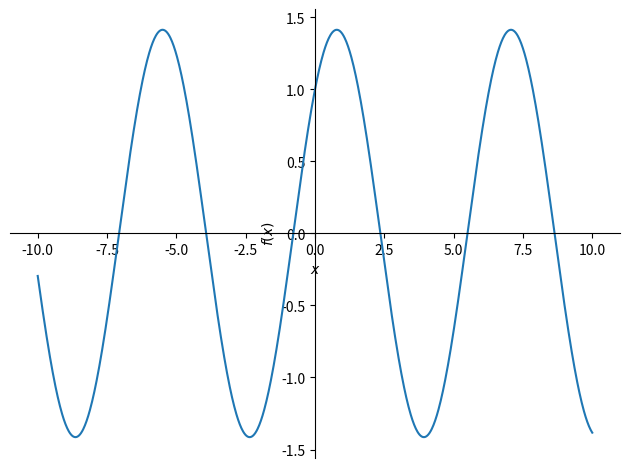

Here is the Python script that generated this plot:
import matplotlib.pyplot as plt
import sympy
from sympy.functions import sin, cos

# Create a symbol for x
x = sympy.symbols('x')

# Define the function f(x)
def f(x):
    return sin(x) + cos(x)


# Define the limits of the interval [a, b]
a, b = 0, 5

# Use the "integrate" function from the "sympy" module to find the indefinite integral of f(x)
F = sympy.integrate(f(x), x)

# Evaluate the indefinite integral at the limits of the interval [a, b] to find the definite integral
result = F.evalf(subs={x: b}) - F.evalf(subs={x: a})


# Plot the function f(x)
sympy.plot(f(x))

# show the plot
plt.show()
